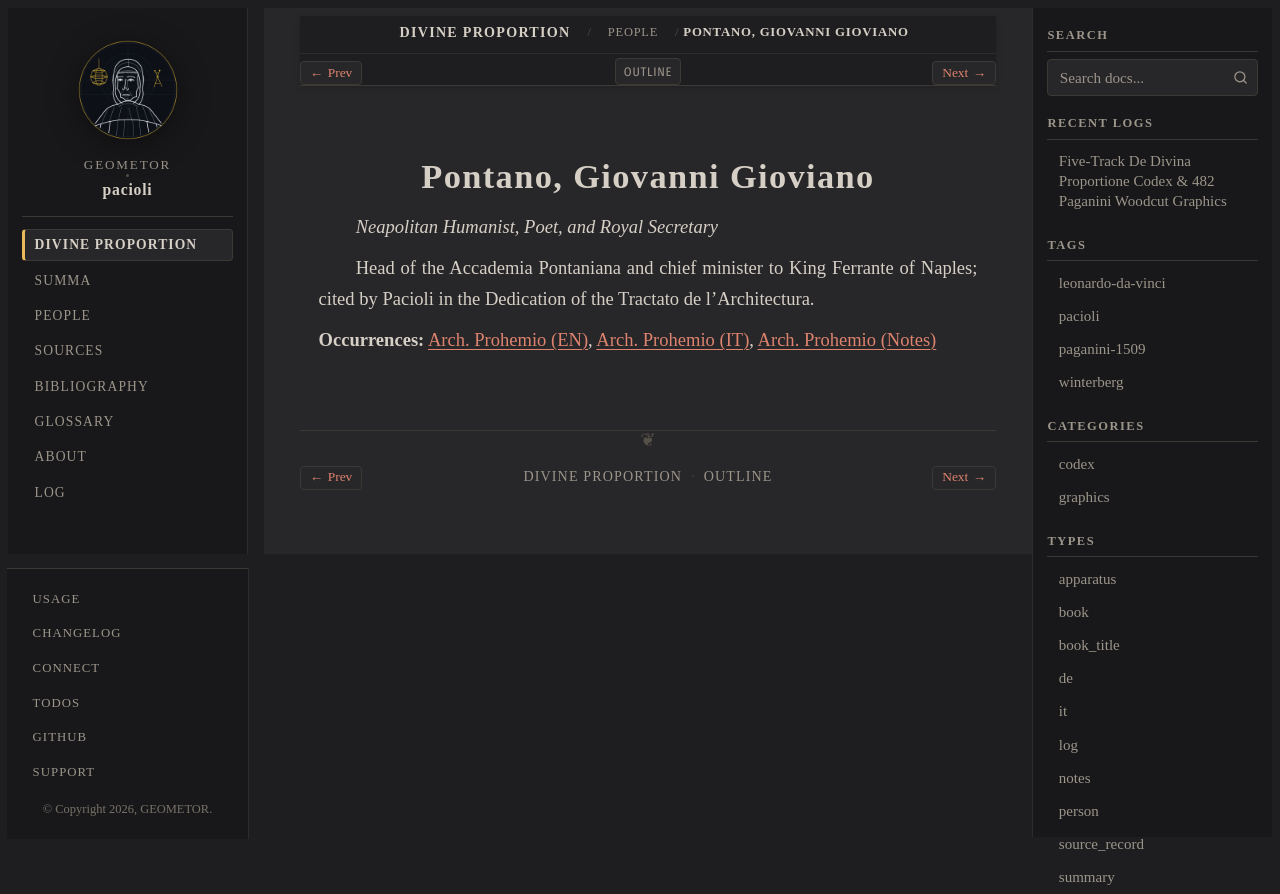

repository: geometor/pacioli · page: de_divina_proportione/people/giovanni-pontano.html · generator: sphinx

:type: person
:layout: book
:death_year: 1503
:death_label: 1503
:lifespan: 1429 – 1503
:excerpt: Neapolitan Humanist, Poet, and Royal Secretary

.. _person-giovanni-pontano:

Pontano, Giovanni Gioviano
==========================

*Neapolitan Humanist, Poet, and Royal Secretary*

Head of the Accademia Pontaniana and chief minister to King Ferrante of Naples; cited by Pacioli in the Dedication of the Tractato de l'Architectura.

**Occurrences:** :doc:`Arch. Prohemio (EN) </de_divina_proportione/architectura/dedication/index>`, :doc:`Arch. Prohemio (IT) </de_divina_proportione/architectura/dedication/it>`, :doc:`Arch. Prohemio (Notes) </de_divina_proportione/architectura/dedication/notes>`
